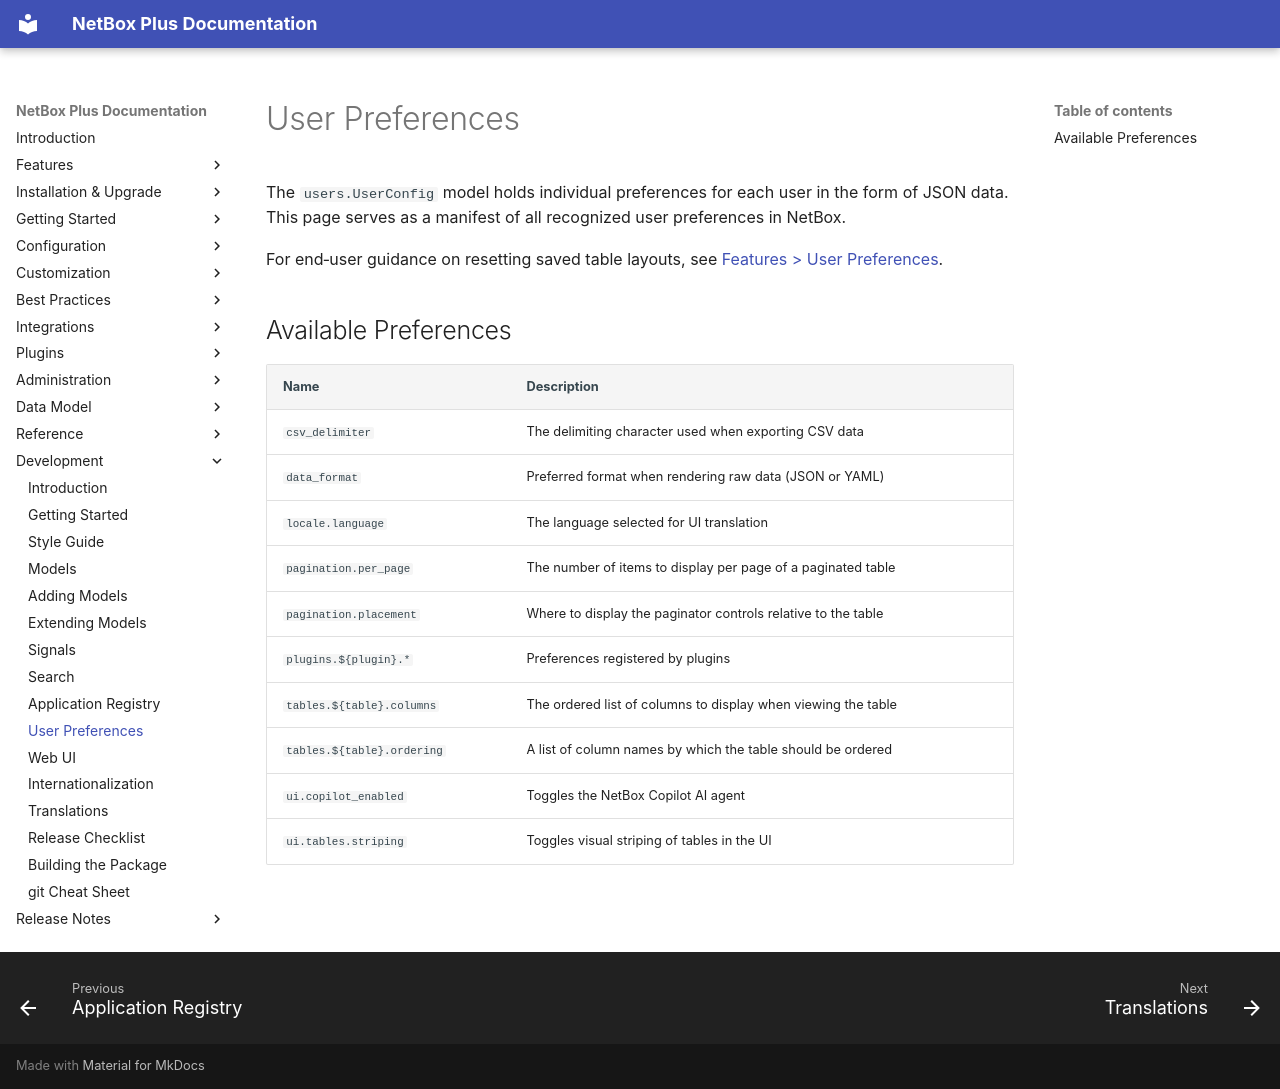

repository: swissmakers/netbox-plus · page: development/user-preferences/index.html · generator: mkdocs

# User Preferences

The `users.UserConfig` model holds individual preferences for each user in the form of JSON data. This page serves as a manifest of all recognized user preferences in NetBox.

For end‑user guidance on resetting saved table layouts, see [Features > User Preferences](../features/user-preferences.md#clearing-table-preferences).

## Available Preferences

| Name                       | Description                                                   |
|----------------------------|---------------------------------------------------------------|
| `csv_delimiter`            | The delimiting character used when exporting CSV data         |
| `data_format`              | Preferred format when rendering raw data (JSON or YAML)       |
| `locale.language`          | The language selected for UI translation                      |
| `pagination.per_page`      | The number of items to display per page of a paginated table  |
| `pagination.placement`     | Where to display the paginator controls relative to the table |
| `plugins.${plugin}.*`      | Preferences registered by plugins                             |
| `tables.${table}.columns`  | The ordered list of columns to display when viewing the table |
| `tables.${table}.ordering` | A list of column names by which the table should be ordered   |
| `ui.copilot_enabled`       | Toggles the NetBox Copilot AI agent                           |
| `ui.tables.striping`       | Toggles visual striping of tables in the UI                   |
